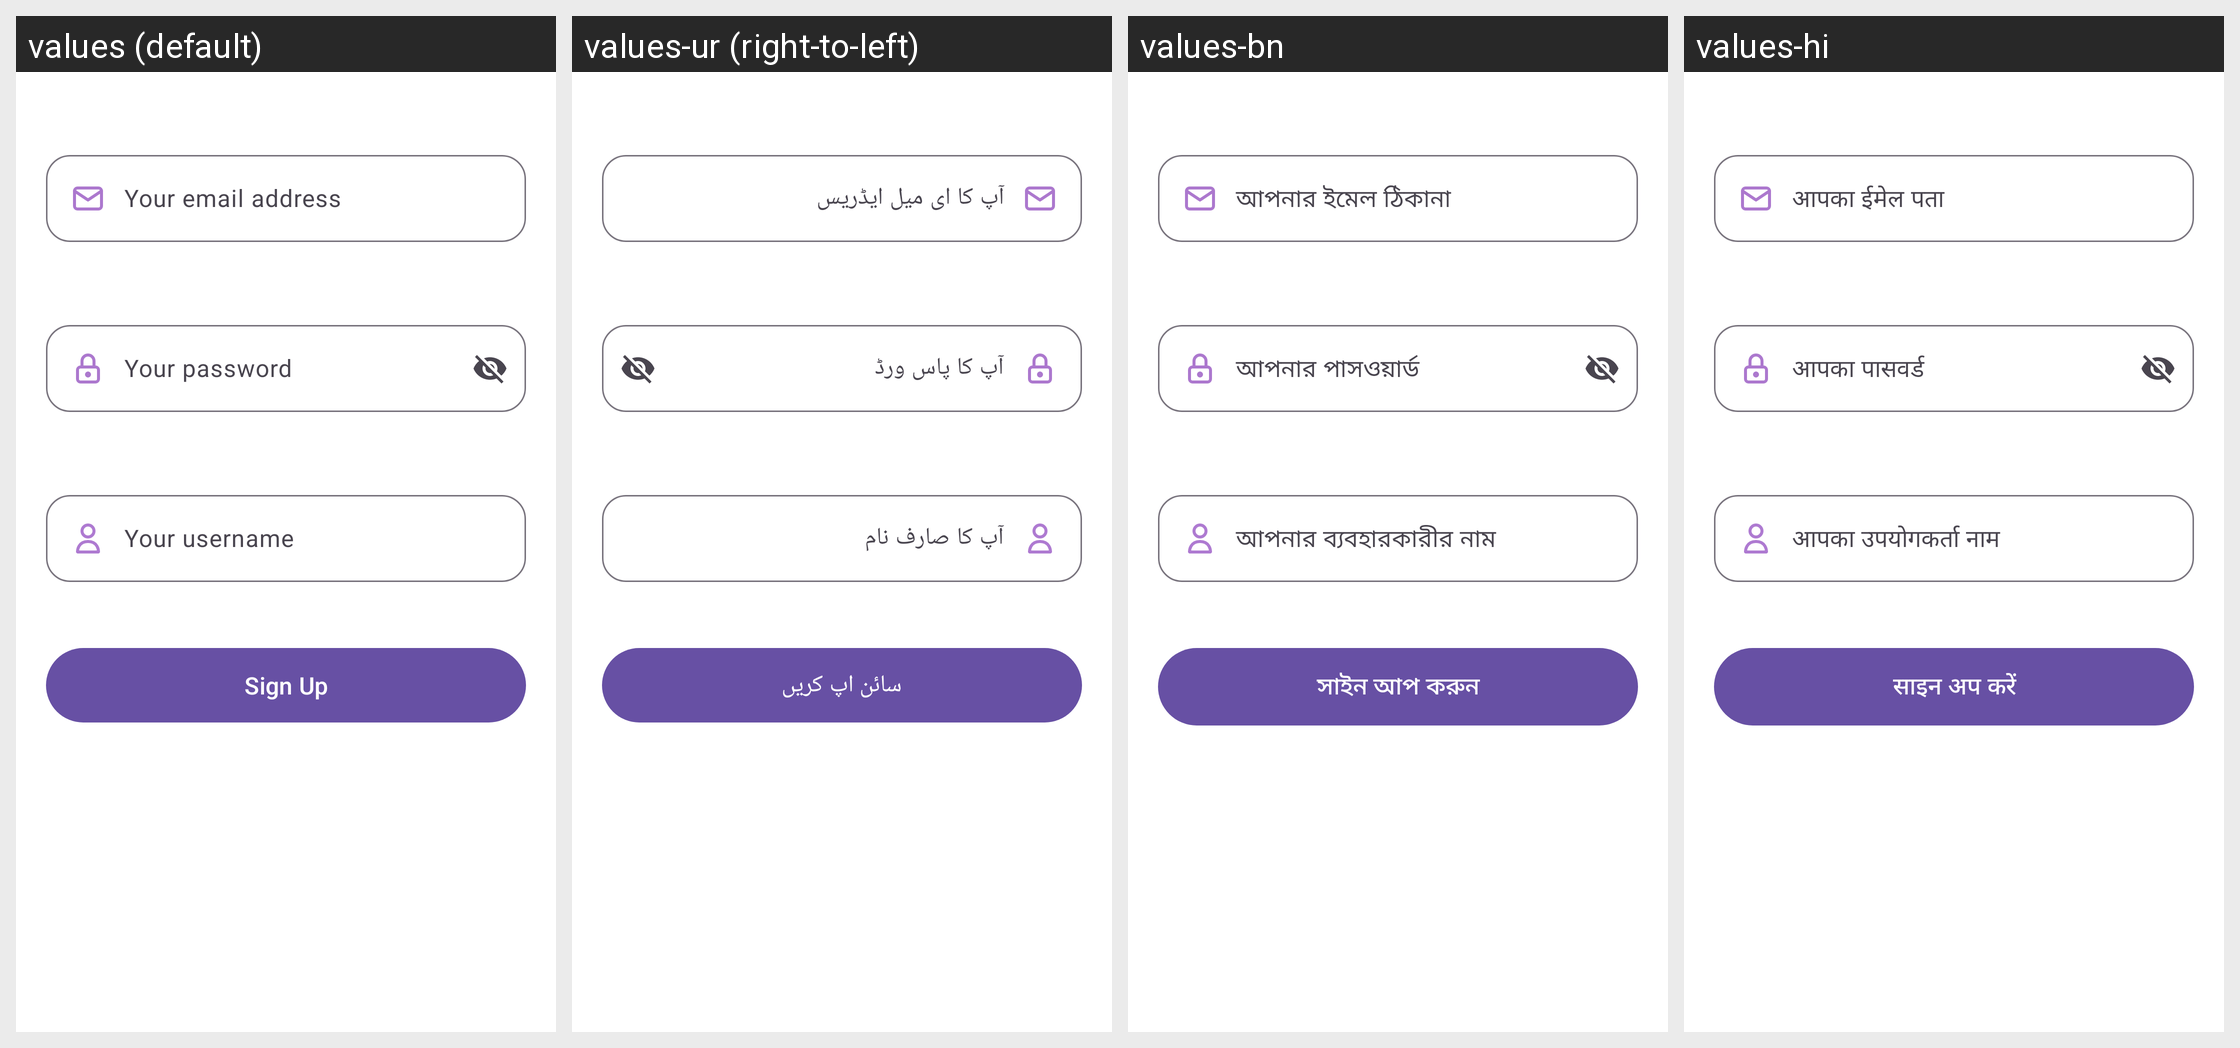

The same Android screen rendered under several of its app's locales, left to right. List the strings drawn on it with the default value and each locale's translation.
Android screen res/layout/fragment_sign_up.xml rendered under 4 locales, left to right: values (default), values-ur (right-to-left), values-bn, values-hi. Device: Nexus 5 (rendered at 1080×1920; each locale shown at half size, 540×960, under a caption strip naming it); theme Theme.EconVis.
Other locales in the repository, not shown: values-ar, values-az, values-es, values-pt, values-ru, values-zh.
Strings drawn on this screen, with the default value and each locale's value (text and hints the layout hard-codes, and strings that could not be matched under every locale, appear in the picture but are not listed):

your_email_address
  values: Your email address
  values-ur: آپ کا ای میل ایڈریس
  values-bn: আপনার ইমেল ঠিকানা
  values-hi: आपका ईमेल पता

your_password
  values: Your password
  values-ur: آپ کا پاس ورڈ
  values-bn: আপনার পাসওয়ার্ড
  values-hi: आपका पासवर्ड

your_username
  values: Your username
  values-ur: آپ کا صارف نام
  values-bn: আপনার ব্যবহারকারীর নাম
  values-hi: आपका उपयोगकर्ता नाम

sign_up
  values: Sign Up
  values-ur: سائن اپ کریں
  values-bn: সাইন আপ করুন
  values-hi: साइन अप करें
